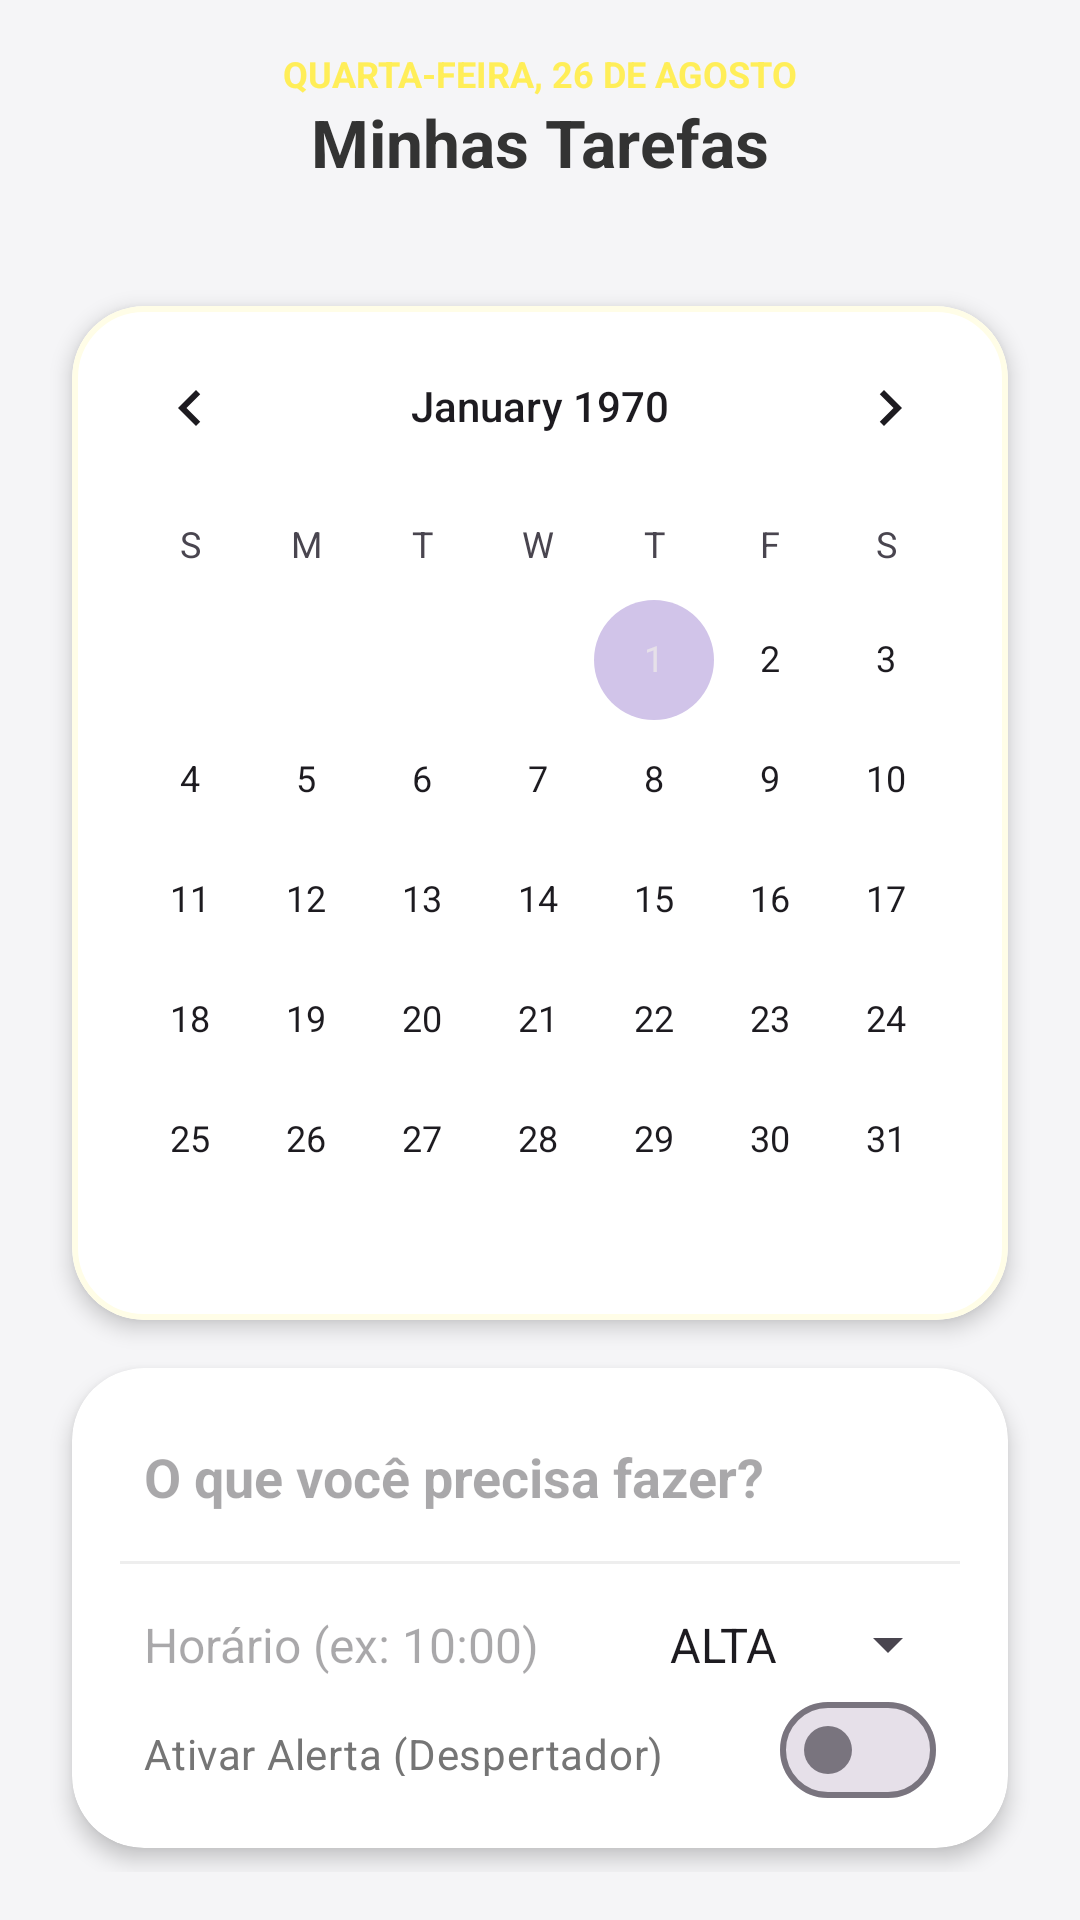

The Android layout XML behind this screen, and the referenced resources:
<!-- AndroidManifest.xml: application theme Theme.Finmente -->
<!-- res/layout/activity_tarefas.xml -->
<?xml version="1.0" encoding="utf-8"?>
<LinearLayout xmlns:android="http://schemas.android.com/apk/res/android"
    xmlns:app="http://schemas.android.com/apk/res-auto"
    xmlns:tools="http://schemas.android.com/tools"
    android:layout_width="match_parent"
    android:layout_height="match_parent"
    android:background="@color/background_gray"
    android:orientation="vertical"
    android:padding="16dp"
    tools:context=".TarefasActivity">

    
    <LinearLayout
        android:layout_width="match_parent"
        android:layout_height="wrap_content"
        android:orientation="vertical"
        android:paddingVertical="16dp"
        android:layout_marginBottom="16dp"
        android:background="@drawable/bg_priority_tag"
        android:backgroundTint="@color/soft_yellow"
        android:gravity="center"
        android:layout_marginHorizontal="-16dp"
        android:layout_marginTop="-16dp">
        <TextView
            android:id="@+id/tvDataHoje"
            android:layout_width="wrap_content"
            android:layout_height="wrap_content"
            android:text="QUARTA-FEIRA, 26 DE AGOSTO"
            android:textColor="@color/vibrant_yellow"
            android:textSize="12sp"
            android:textStyle="bold" />
        <TextView
            android:id="@+id/tvSaudacao"
            android:layout_width="wrap_content"
            android:layout_height="wrap_content"
            android:text="Minhas Tarefas"
            android:textColor="@color/text_primary"
            android:textSize="22sp"
            android:textStyle="bold" />
    </LinearLayout>

    
    <com.google.android.material.card.MaterialCardView
        style="@style/DashboardCard"
        android:layout_width="match_parent"
        android:layout_height="wrap_content"
        android:layout_marginBottom="16dp"
        app:strokeColor="@color/soft_yellow"
        app:strokeWidth="2dp">
        <CalendarView
            android:id="@+id/calendarView"
            android:layout_width="match_parent"
            android:layout_height="wrap_content" />
    </com.google.android.material.card.MaterialCardView>

    
    <com.google.android.material.card.MaterialCardView
        style="@style/DashboardCard"
        android:layout_width="match_parent"
        android:layout_height="wrap_content"
        android:layout_marginBottom="16dp">
        <LinearLayout
            android:layout_width="match_parent"
            android:layout_height="wrap_content"
            android:orientation="vertical"
            android:padding="16dp">

            <EditText
                android:id="@+id/edtTituloTarefa"
                android:layout_width="match_parent"
                android:layout_height="wrap_content"
                android:hint="O que você precisa fazer?"
                android:inputType="textCapSentences"
                android:background="@android:color/transparent"
                android:padding="8dp"
                android:textSize="18sp"
                android:textStyle="bold"/>

            <View
                android:layout_width="match_parent"
                android:layout_height="1dp"
                android:background="@color/divider_color"
                android:layout_marginVertical="8dp"/>

            <LinearLayout
                android:layout_width="match_parent"
                android:layout_height="wrap_content"
                android:orientation="horizontal"
                android:gravity="center_vertical">

                <EditText
                    android:id="@+id/edtHorarioTarefa"
                    android:layout_width="0dp"
                    android:layout_height="wrap_content"
                    android:layout_weight="1"
                    android:hint="Horário (ex: 10:00)"
                    android:inputType="none"
                    android:focusable="false"
                    android:clickable="true"
                    android:background="@android:color/transparent"
                    android:padding="8dp"
                    android:textSize="16sp"/>

                <Spinner
                    android:id="@+id/spinnerPrioridade"
                    android:layout_width="wrap_content"
                    android:layout_height="wrap_content"
                    android:entries="@array/prioridades"
                    android:padding="8dp"/>
            </LinearLayout>

            <com.google.android.material.materialswitch.MaterialSwitch
                android:id="@+id/switchAlerta"
                android:layout_width="match_parent"
                android:layout_height="wrap_content"
                android:text="Ativar Alerta (Despertador)"
                android:padding="8dp"
                android:textColor="@color/text_secondary"
                android:textSize="14sp" />
        </LinearLayout>
    </com.google.android.material.card.MaterialCardView>

    
    <LinearLayout
        android:layout_width="match_parent"
        android:layout_height="wrap_content"
        android:orientation="horizontal"
        android:gravity="center"
        android:layout_marginBottom="24dp">

        <com.google.android.material.button.MaterialButton
            android:id="@+id/btnAdicionarTarefa"
            style="@style/PrimaryButton"
            android:layout_width="0dp"
            android:layout_height="wrap_content"
            android:layout_weight="1"
            android:text="Adicionar"
            android:layout_marginEnd="8dp"
            app:backgroundTint="@color/vibrant_green"/>

        <com.google.android.material.button.MaterialButton
            android:id="@+id/btnAlterarTarefa"
            style="@style/PrimaryButton"
            android:layout_width="0dp"
            android:layout_height="wrap_content"
            android:layout_weight="1"
            android:text="Alterar"
            android:layout_marginEnd="8dp"
            app:backgroundTint="@color/vibrant_blue"/>

        <com.google.android.material.button.MaterialButton
            android:id="@+id/btnExcluirTarefa"
            style="@style/PrimaryButton"
            android:layout_width="0dp"
            android:layout_height="wrap_content"
            android:layout_weight="1"
            android:text="Excluir"
            app:backgroundTint="@color/coral"/>
    </LinearLayout>

    
    <TextView
        android:layout_width="wrap_content"
        android:layout_height="wrap_content"
        android:text="TAREFAS"
        android:textColor="@color/text_secondary"
        android:textSize="11sp"
        android:textStyle="bold"
        android:layout_marginBottom="8dp"/>

    <ListView
        android:id="@+id/listViewTarefas"
        android:layout_width="match_parent"
        android:layout_height="0dp"
        android:layout_weight="1"
        android:divider="@android:color/transparent"
        android:dividerHeight="8dp"/>

    <Button
        android:id="@+id/btnVoltarTarefas"
        style="@style/Widget.Material3.Button.TextButton"
        android:layout_width="match_parent"
        android:layout_height="wrap_content"
        android:text="Voltar ao Menu"
        android:layout_marginTop="8dp"/>

</LinearLayout>
<!-- resources referenced by this layout -->
<resources>
  <string-array name="prioridades">
          <item>ALTA</item>
          <item>MÉDIA</item>
          <item>LEVE</item>
      </string-array>
  <color name="background_gray">#F5F5F7</color>
  <color name="coral">#FF8A65</color>
  <color name="divider_color">#EEEEEE</color>
  <color name="soft_yellow">#FFFDE7</color>
  <color name="text_primary">#333333</color>
  <color name="text_secondary">#757575</color>
  <color name="vibrant_blue">#42A5F5</color>
  <color name="vibrant_green">#66BB6A</color>
  <color name="vibrant_yellow">#FFEE58</color>
  <style name="DashboardCard" parent="Widget.Material3.CardView.Elevated">
          <item name="cardBackgroundColor">@color/white</item>
          <item name="cardElevation">4dp</item>
          <item name="cardCornerRadius">24dp</item>
          <item name="android:layout_margin">8dp</item>
      </style>
  <style name="PrimaryButton" parent="Widget.Material3.Button">
          <item name="android:backgroundTint">@color/purple_primary</item>
          <item name="android:textColor">@color/white</item>
          <item name="shapeAppearanceOverlay">@style/ShapeAppearanceOverlay.App.Button.Rounded</item>
          <item name="android:insetTop">0dp</item>
          <item name="android:insetBottom">0dp</item>
      </style>
  <style name="Theme.Finmente" parent="Base.Theme.Finmente" />
  <color name="white">#FFFFFFFF</color>
  <color name="purple_primary">#673AB7</color>
  <style name="ShapeAppearanceOverlay.App.Button.Rounded" parent="">
          <item name="cornerSize">16dp</item>
      </style>
  <style name="Base.Theme.Finmente" parent="Theme.Material3.Light.NoActionBar">
          <item name="colorPrimary">@color/purple_primary</item>
          <item name="colorPrimaryDark">@color/purple_dark</item>
          <item name="colorAccent">@color/purple_light</item>
          <item name="android:windowLightStatusBar">true</item>
          <item name="android:statusBarColor">#FFFFFF</item>
          <item name="android:navigationBarColor">#FFFFFF</item>
          <item name="android:windowLightNavigationBar">true</item>
          <item name="android:windowBackground">@color/background_gray</item>
      </style>
  <color name="purple_dark">#512DA8</color>
  <color name="purple_light">#D1C4E9</color>
</resources>
